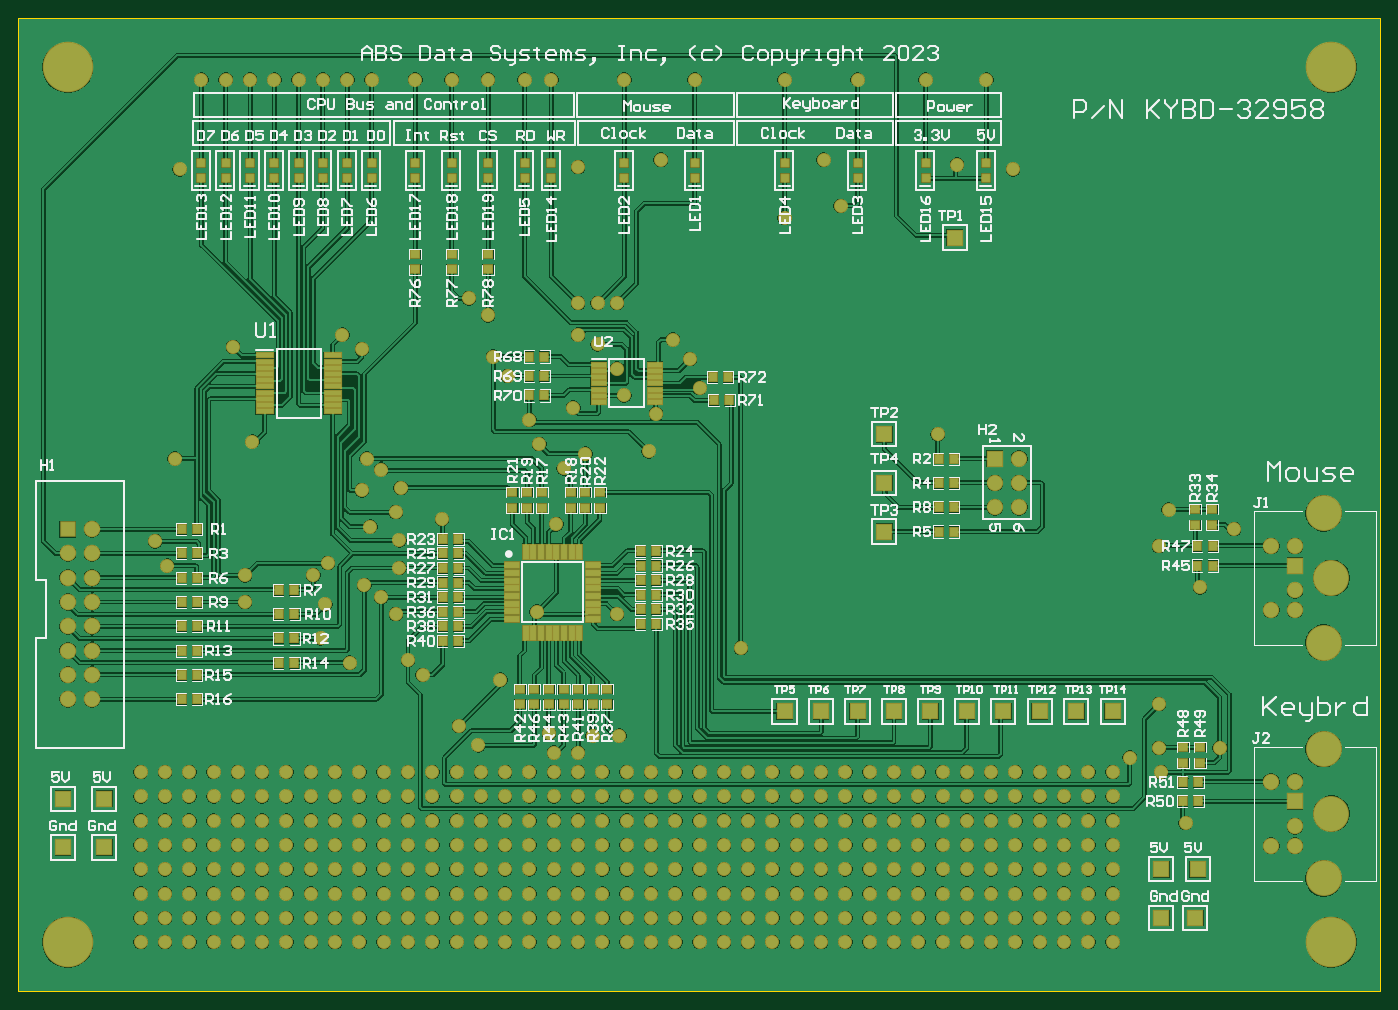
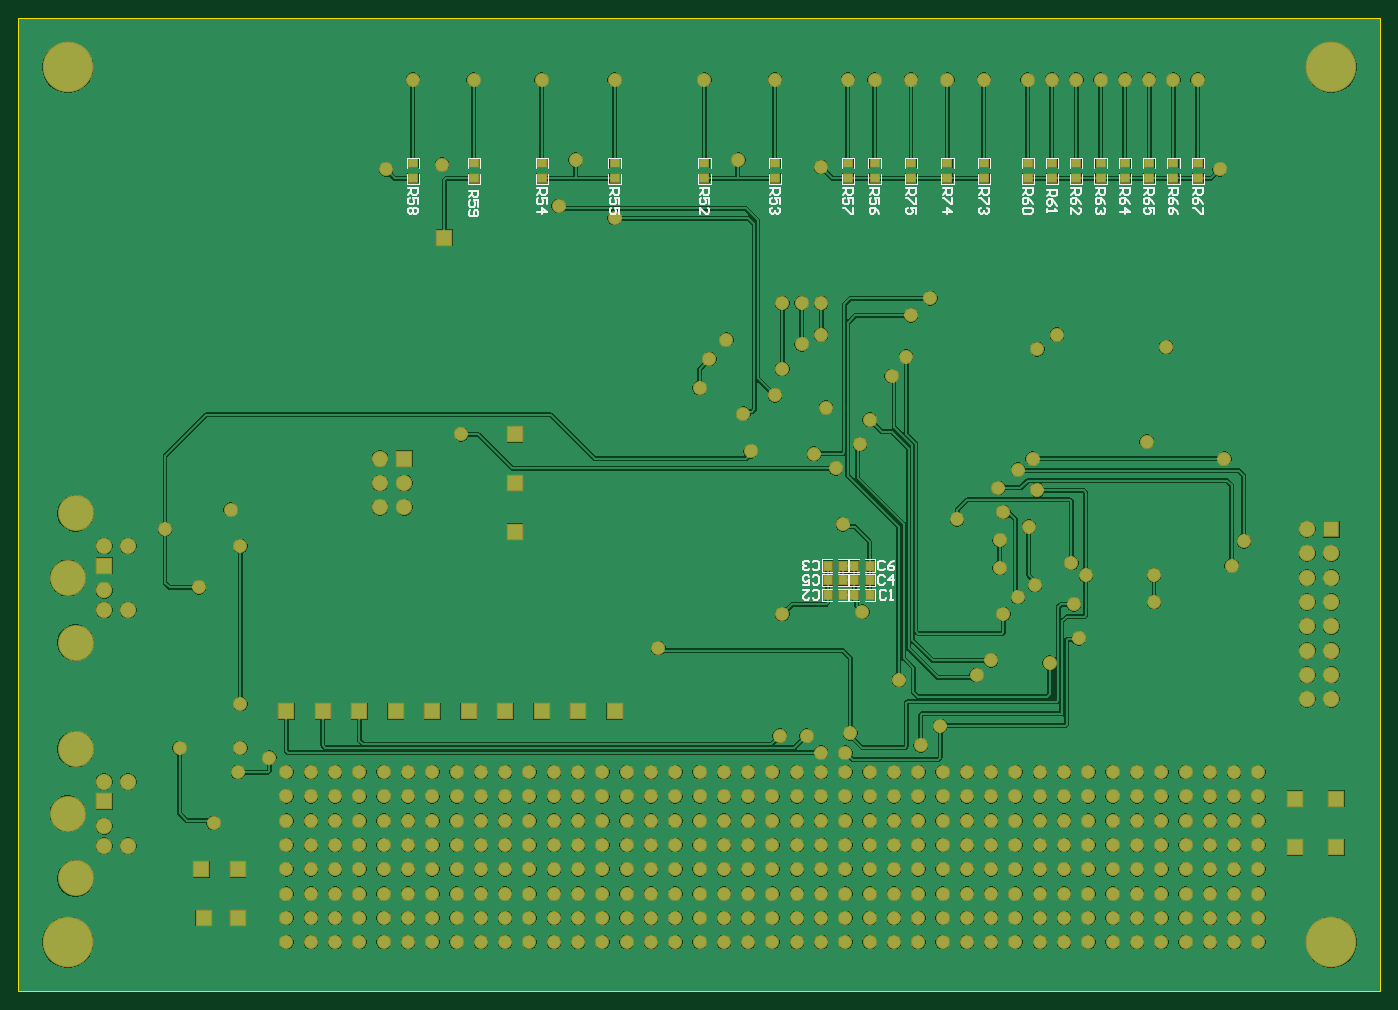
Circuit board: 10 layer files. Board 142.2 x 101.6 mm.
- bottom_copper: Keyboard_Mouse_PCB.GBL (234863 bytes)
- bottom_silk: Keyboard_Mouse_PCB.GBO (13399 bytes)
- paste: Keyboard_Mouse_PCB.GBP (1308 bytes)
- bottom_mask: Keyboard_Mouse_PCB.GBS (10609 bytes)
- outline: Keyboard_Mouse_PCB.GKO (271 bytes)
- outline: Keyboard_Mouse_PCB.GM1 (370 bytes)
- top_copper: Keyboard_Mouse_PCB.GTL (268885 bytes)
- top_silk: Keyboard_Mouse_PCB.GTO (71107 bytes)
- paste: Keyboard_Mouse_PCB.GTP (4763 bytes)
- top_mask: Keyboard_Mouse_PCB.GTS (14059 bytes)

=== bottom_copper: Keyboard_Mouse_PCB.GBL (234863 bytes, source omitted) ===
=== bottom_silk: Keyboard_Mouse_PCB.GBO (13399 bytes, source omitted) ===
=== paste: Keyboard_Mouse_PCB.GBP ===
G04*
G04 #@! TF.GenerationSoftware,Altium Limited,Altium Designer,22.3.1 (43)*
G04*
G04 Layer_Color=128*
%FSLAX25Y25*%
%MOIN*%
G70*
G04*
G04 #@! TF.SameCoordinates,95171FB7-D515-428C-BD45-E7A15DE81ABC*
G04*
G04*
G04 #@! TF.FilePolarity,Positive*
G04*
G01*
G75*
%ADD17R,0.03150X0.03740*%
%ADD20R,0.03740X0.03150*%
D17*
X216299Y175000D02*
D03*
X210000D02*
D03*
X221000Y169000D02*
D03*
X227299D02*
D03*
X216299D02*
D03*
X210000D02*
D03*
X221000Y175000D02*
D03*
X227299D02*
D03*
X216299Y163000D02*
D03*
X210000D02*
D03*
X221000D02*
D03*
X227299D02*
D03*
D20*
X398000Y340650D02*
D03*
Y334350D02*
D03*
X373000D02*
D03*
Y340650D02*
D03*
X315000D02*
D03*
Y334350D02*
D03*
X345000Y340650D02*
D03*
Y334350D02*
D03*
X249000Y340650D02*
D03*
Y334350D02*
D03*
X278000Y340650D02*
D03*
Y334350D02*
D03*
X219000Y340650D02*
D03*
Y334350D02*
D03*
X208000Y340650D02*
D03*
Y334350D02*
D03*
X163000Y340650D02*
D03*
Y334350D02*
D03*
X178000D02*
D03*
Y340650D02*
D03*
X193000Y334350D02*
D03*
Y340650D02*
D03*
X135000D02*
D03*
Y334350D02*
D03*
X145000Y340650D02*
D03*
Y334350D02*
D03*
X125000Y340650D02*
D03*
Y334350D02*
D03*
X95000Y340650D02*
D03*
Y334350D02*
D03*
X85000Y340650D02*
D03*
Y334350D02*
D03*
X75000Y340650D02*
D03*
Y334350D02*
D03*
X105000Y340650D02*
D03*
Y334350D02*
D03*
X115000Y340650D02*
D03*
Y334350D02*
D03*
M02*

=== bottom_mask: Keyboard_Mouse_PCB.GBS (10609 bytes, source omitted) ===
=== outline: Keyboard_Mouse_PCB.GKO ===
G04*
G04 #@! TF.GenerationSoftware,Altium Limited,Altium Designer,22.3.1 (43)*
G04*
G04 Layer_Color=16711935*
%FSLAX25Y25*%
%MOIN*%
G70*
G04*
G04 #@! TF.SameCoordinates,95171FB7-D515-428C-BD45-E7A15DE81ABC*
G04*
G04*
G04 #@! TF.FilePolarity,Positive*
G04*
G01*
G75*
M02*

=== outline: Keyboard_Mouse_PCB.GM1 ===
G04*
G04 #@! TF.GenerationSoftware,Altium Limited,Altium Designer,22.3.1 (43)*
G04*
G04 Layer_Color=16711935*
%FSLAX25Y25*%
%MOIN*%
G70*
G04*
G04 #@! TF.SameCoordinates,95171FB7-D515-428C-BD45-E7A15DE81ABC*
G04*
G04*
G04 #@! TF.FilePolarity,Positive*
G04*
G01*
G75*
%ADD11C,0.01000*%
D11*
Y400000D02*
X560000D01*
X0Y0D02*
Y400000D01*
Y0D02*
X560000D01*
Y400000D01*
M02*

=== top_copper: Keyboard_Mouse_PCB.GTL (268885 bytes, source omitted) ===
=== top_silk: Keyboard_Mouse_PCB.GTO (71107 bytes, source omitted) ===
=== paste: Keyboard_Mouse_PCB.GTP ===
G04*
G04 #@! TF.GenerationSoftware,Altium Limited,Altium Designer,22.3.1 (43)*
G04*
G04 Layer_Color=8421504*
%FSLAX25Y25*%
%MOIN*%
G70*
G04*
G04 #@! TF.SameCoordinates,95171FB7-D515-428C-BD45-E7A15DE81ABC*
G04*
G04*
G04 #@! TF.FilePolarity,Positive*
G04*
G01*
G75*
%ADD16R,0.03150X0.03150*%
%ADD17R,0.03150X0.03740*%
%ADD18R,0.07087X0.01772*%
%ADD19R,0.05807X0.01772*%
%ADD20R,0.03740X0.03150*%
%ADD21R,0.02362X0.05807*%
%ADD22R,0.05807X0.02362*%
D16*
X315000Y334350D02*
D03*
Y340650D02*
D03*
X219000Y334350D02*
D03*
Y340650D02*
D03*
X208000Y334350D02*
D03*
Y340650D02*
D03*
X345000Y334350D02*
D03*
Y340650D02*
D03*
X249000Y334350D02*
D03*
Y340650D02*
D03*
X278000Y334350D02*
D03*
Y340650D02*
D03*
X373000Y334350D02*
D03*
Y340650D02*
D03*
X398000Y334350D02*
D03*
Y340650D02*
D03*
X75000Y334350D02*
D03*
Y340650D02*
D03*
X85000Y334350D02*
D03*
Y340650D02*
D03*
X95000Y334350D02*
D03*
Y340650D02*
D03*
X105000Y334350D02*
D03*
Y340650D02*
D03*
X115000Y334350D02*
D03*
Y340650D02*
D03*
X125000Y334350D02*
D03*
Y340650D02*
D03*
X135000Y334350D02*
D03*
Y340650D02*
D03*
X145000Y334350D02*
D03*
Y340650D02*
D03*
X193000Y334350D02*
D03*
Y340650D02*
D03*
X178000Y334350D02*
D03*
Y340650D02*
D03*
X163000Y334350D02*
D03*
Y340650D02*
D03*
D17*
X378350Y209000D02*
D03*
X384650D02*
D03*
X209850Y261000D02*
D03*
X216150D02*
D03*
X209850Y253000D02*
D03*
X216150D02*
D03*
X209850Y245000D02*
D03*
X216150D02*
D03*
X292150Y243000D02*
D03*
X285850D02*
D03*
X291650Y252500D02*
D03*
X285350D02*
D03*
X378350Y219000D02*
D03*
X384650D02*
D03*
X73150Y190000D02*
D03*
X66850D02*
D03*
X384650Y189000D02*
D03*
X378350D02*
D03*
X73150Y180000D02*
D03*
X66850D02*
D03*
X378350Y199000D02*
D03*
X384650D02*
D03*
X106850Y165000D02*
D03*
X113150D02*
D03*
X73150Y170000D02*
D03*
X66850D02*
D03*
X106850Y155000D02*
D03*
X113150D02*
D03*
X73150Y160000D02*
D03*
X66850D02*
D03*
X106850Y145000D02*
D03*
X113150D02*
D03*
X73150Y150000D02*
D03*
X66850D02*
D03*
X106850Y135000D02*
D03*
X113150D02*
D03*
X73150Y140000D02*
D03*
X66850D02*
D03*
X73150Y130000D02*
D03*
X66850D02*
D03*
X73150Y120000D02*
D03*
X66850D02*
D03*
X255850Y181000D02*
D03*
X262150D02*
D03*
X174350Y186000D02*
D03*
X180650D02*
D03*
X255850Y175000D02*
D03*
X262150D02*
D03*
X174350Y180000D02*
D03*
X180650D02*
D03*
X255850Y169000D02*
D03*
X262150D02*
D03*
X174350Y174000D02*
D03*
X180650D02*
D03*
X255850Y163000D02*
D03*
X262150D02*
D03*
X174350Y168000D02*
D03*
X180650D02*
D03*
X255850Y157000D02*
D03*
X262150D02*
D03*
X174350Y162000D02*
D03*
X180650D02*
D03*
X255850Y151000D02*
D03*
X262150D02*
D03*
X174350Y156000D02*
D03*
X180650D02*
D03*
X174350Y150000D02*
D03*
X180650D02*
D03*
X174350Y144000D02*
D03*
X180650D02*
D03*
X484850Y175000D02*
D03*
X491150D02*
D03*
X484850Y183000D02*
D03*
X491150D02*
D03*
X478850Y78000D02*
D03*
X485150D02*
D03*
X478850Y86000D02*
D03*
X485150D02*
D03*
D18*
X101024Y261516D02*
D03*
Y258957D02*
D03*
Y256398D02*
D03*
Y253839D02*
D03*
Y251279D02*
D03*
Y248721D02*
D03*
Y246161D02*
D03*
Y243602D02*
D03*
Y241043D02*
D03*
Y238484D02*
D03*
X128976D02*
D03*
Y241043D02*
D03*
Y243602D02*
D03*
Y246161D02*
D03*
Y248721D02*
D03*
Y251279D02*
D03*
Y253839D02*
D03*
Y256398D02*
D03*
Y258957D02*
D03*
Y261516D02*
D03*
D19*
X238433Y257677D02*
D03*
Y255118D02*
D03*
Y252559D02*
D03*
Y250000D02*
D03*
Y247441D02*
D03*
Y244882D02*
D03*
Y242323D02*
D03*
X261567D02*
D03*
Y244882D02*
D03*
Y247441D02*
D03*
Y250000D02*
D03*
Y252559D02*
D03*
Y255118D02*
D03*
Y257677D02*
D03*
D20*
X163000Y296850D02*
D03*
Y303150D02*
D03*
X178000Y296850D02*
D03*
Y303150D02*
D03*
X193000Y296850D02*
D03*
Y303150D02*
D03*
X227000Y198850D02*
D03*
Y205150D02*
D03*
X215000D02*
D03*
Y198850D02*
D03*
X233000D02*
D03*
Y205150D02*
D03*
X209000D02*
D03*
Y198850D02*
D03*
X239000D02*
D03*
Y205150D02*
D03*
X203000D02*
D03*
Y198850D02*
D03*
X491000Y191850D02*
D03*
Y198150D02*
D03*
X484000Y191850D02*
D03*
Y198150D02*
D03*
X242000Y124150D02*
D03*
Y117850D02*
D03*
X236000Y124150D02*
D03*
Y117850D02*
D03*
X230000Y124150D02*
D03*
Y117850D02*
D03*
X224000Y124150D02*
D03*
Y117850D02*
D03*
X206000D02*
D03*
Y124150D02*
D03*
X218000D02*
D03*
Y117850D02*
D03*
X212000Y124150D02*
D03*
Y117850D02*
D03*
X486000Y93850D02*
D03*
Y100150D02*
D03*
X479000Y93850D02*
D03*
Y100150D02*
D03*
D21*
X208476Y180685D02*
D03*
X211626D02*
D03*
X214776D02*
D03*
X217925D02*
D03*
X221075D02*
D03*
X224224D02*
D03*
X227374D02*
D03*
X230524D02*
D03*
Y147315D02*
D03*
X227374D02*
D03*
X224224D02*
D03*
X221075D02*
D03*
X217925D02*
D03*
X214776D02*
D03*
X211626D02*
D03*
X208476D02*
D03*
D22*
X236185Y175024D02*
D03*
Y171874D02*
D03*
Y168724D02*
D03*
Y165575D02*
D03*
Y162425D02*
D03*
Y159276D02*
D03*
Y156126D02*
D03*
Y152976D02*
D03*
X202815D02*
D03*
Y156126D02*
D03*
Y159276D02*
D03*
Y162425D02*
D03*
Y165575D02*
D03*
Y168724D02*
D03*
Y171874D02*
D03*
Y175024D02*
D03*
M02*

=== top_mask: Keyboard_Mouse_PCB.GTS (14059 bytes, source omitted) ===
